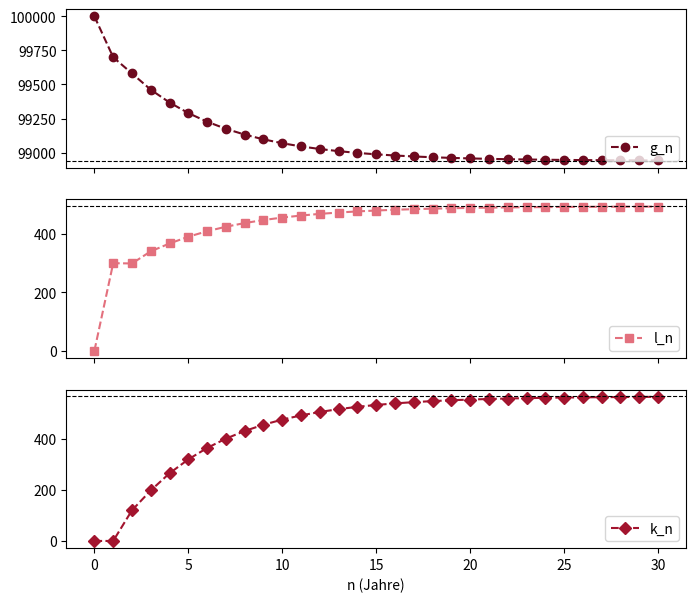

Here is the Python script that generated this plot:
# Abb. 2.11: Krankheitsverlauf mit stationärem Zustand (Buch, Abschnitt 2.3, Gl. 2.8)
# Der stationäre Zustand x* = A x* ist ein Eigenvektor zum Eigenwert 1, skaliert auf 100000 Personen
# (c) 2026 Philipp Kügler · Programm zum Buch „Dynamische Systeme in den Lebenswissenschaften“ · MIT-Lizenz (siehe LICENSE)
import numpy as np
import matplotlib.pyplot as plt

A = np.array([[0.997, 0.6, 0],
              [0.003, 0, 0.35],
              [0, 0.4, 0.65]])
w, V = np.linalg.eig(A)
print("Eigenwerte:", "  ".join(f"{x:.4f}" for x in sorted(np.real(w))))
v = np.real(V[:, np.argmin(abs(w - 1))])     # Eigenvektor zum Eigenwert 1
xs = v / v.sum() * 100000
print("stationärer Zustand x* = (%.0f, %.0f, %.0f)" % tuple(xs))

N = 30
X = np.zeros((N + 1, 3)); X[0] = [100000, 0, 0]
for n in range(N):
    X[n + 1] = A @ X[n]
fig, axs = plt.subplots(3, 1, figsize=(8, 7), sharex=True)
farben = [(0.43, 0.04, 0.12), (0.89, 0.44, 0.49), (0.64, 0.08, 0.18)]
for i, (name, m) in enumerate(zip(["g_n", "l_n", "k_n"], "osD")):
    axs[i].plot(np.arange(N + 1), X[:, i], "--", marker=m, color=farben[i], label=name)
    axs[i].axhline(xs[i], color="k", ls="--", lw=0.8)
    axs[i].legend(loc="lower right")
axs[2].set_xlabel("n (Jahre)")
plt.show()
